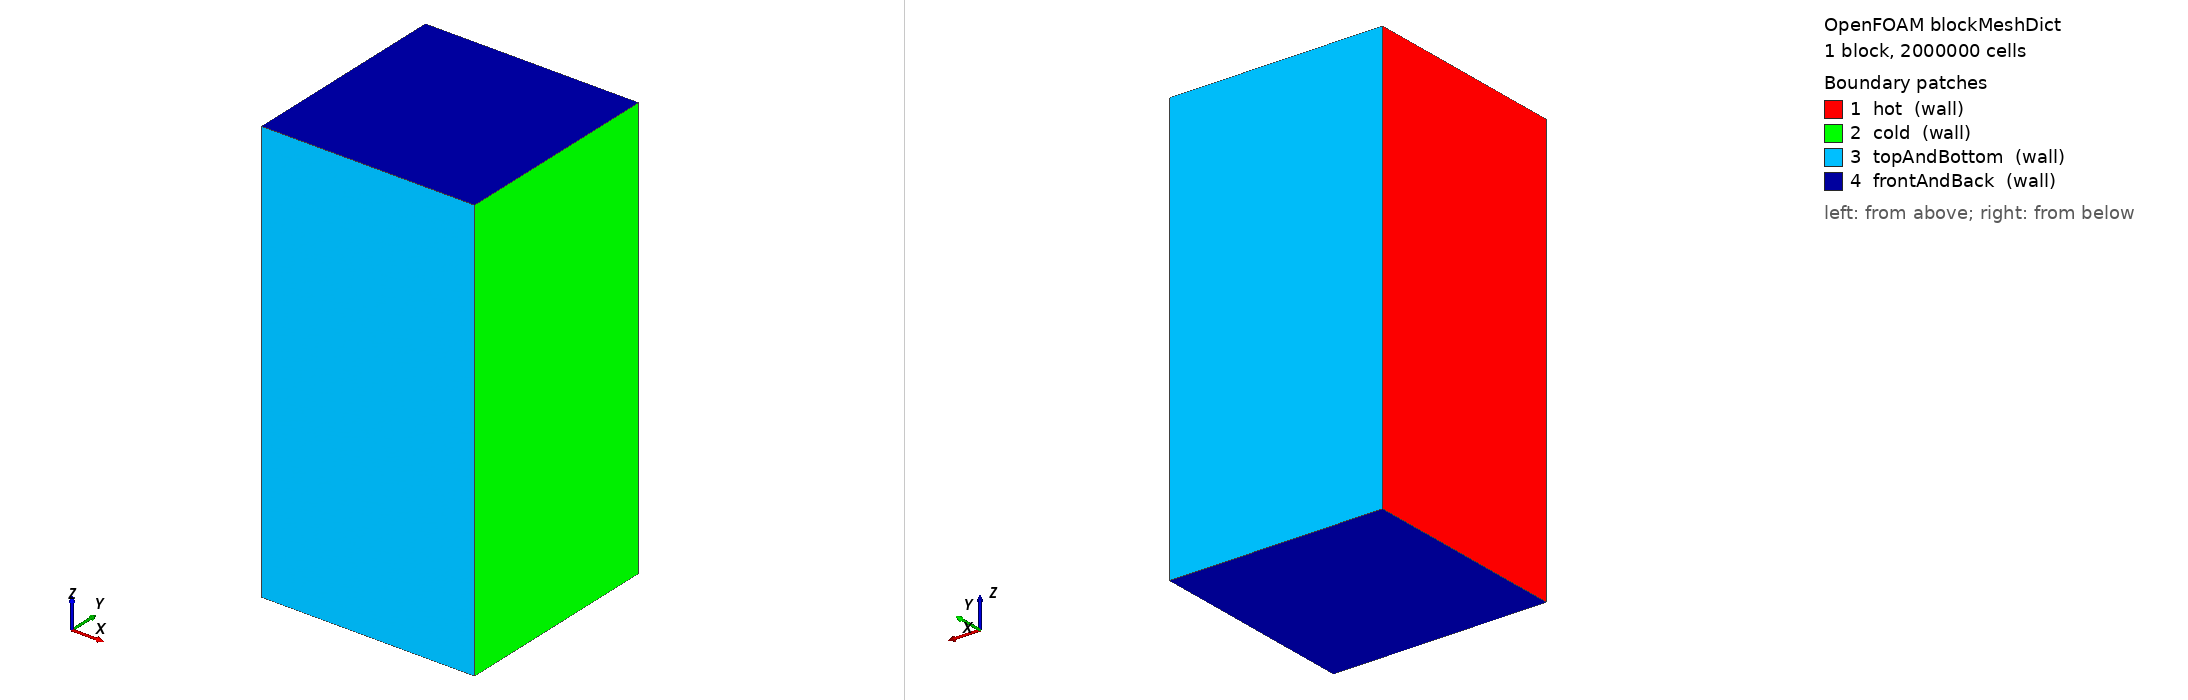

OpenFOAM case: the mesh blockMesh builds from blockMeshDict, 1 block(s), 2000000 cells. Boundary patches (legend numbers): 1 hot (wall), 2 cold (wall), 3 topAndBottom (wall), 4 frontAndBack (wall). Left view from above one corner, right view from below the opposite corner. Boundary conditions: 3 field file(s) under 0/; 4 of 4 drawn patches have an entry in a shipped field file.

=== system/blockMeshDict ===
/*--------------------------------*- C++ -*----------------------------------*\
  =========                 |
  \\      /  F ield         | OpenFOAM: The Open Source CFD Toolbox
   \\    /   O peration     | Website:  https://openfoam.org
    \\  /    A nd           | Version:  9
     \\/     M anipulation  |
\*---------------------------------------------------------------------------*/
FoamFile
{
    format      ascii;
    class       dictionary;
    object      blockMeshDict;
}
// * * * * * * * * * * * * * * * * * * * * * * * * * * * * * * * * * * * * * //

convertToMeters 1;

vertices
(
    (0 0 0)
    (0.75 0 0)
    (0.75 0.75 0)
    (0 0.75 0)
    (0 0 1.5)
    (0.75 0 1.5)
    (0.75 0.75 1.5)
    (0 0.75 1.5)
);

blocks
(
    hex (0 1 2 3 4 5 6 7) (100 100 200) simpleGrading (0.75 0.75 1.5)
);


edges
(
);

boundary
(
    hot
    {
        type wall;
        faces
        (
            (0 4 7 3)
        );
    }
    cold
    {
        type wall;
        faces
        (
            (2 6 5 1)
        );
    }
    topAndBottom
    {
        type wall;
        faces
        (
            (1 5 4 0)
            (3 7 6 2)
        );
    }
    frontAndBack
    {
        type wall;
        faces
        (
            (0 3 2 1)
            (4 5 6 7)
        );
    }
);

mergePatchPairs
(
);

// ************************************************************************* //


=== system/controlDict ===
/*--------------------------------*- C++ -*----------------------------------*\
  =========                 |
  \\      /  F ield         | OpenFOAM: The Open Source CFD Toolbox
   \\    /   O peration     | Website:  https://openfoam.org
    \\  /    A nd           | Version:  13
     \\/     M anipulation  |
\*---------------------------------------------------------------------------*/
FoamFile
{
    format          ascii;
    class           dictionary;
    location        "system";
    object          controlDict;
}
// * * * * * * * * * * * * * * * * * * * * * * * * * * * * * * * * * * * * * //

application     buoyantFoam;

startFrom       latestTime;

startTime       29.85;

stopAt          endTime;

endTime         29.95;

deltaT          0.01;

adjustTimeStep  yes;

maxCo           1;

maxAlphaCo      1;

maxDeltaT       0.01;

writeControl    adjustableRunTime;

writeInterval   0.01;

purgeWrite      0;

writeFormat     ascii;

writePrecision  17;

writeCompression off;

timeFormat      general;

timePrecision   6;

runTimeModifiable true;

functions
{
}


// ************************************************************************* //


=== 0/T ===
/*--------------------------------*- C++ -*----------------------------------*\
  =========                 |
  \\      /  F ield         | OpenFOAM: The Open Source CFD Toolbox
   \\    /   O peration     | Website:  https://openfoam.org
    \\  /    A nd           | Version:  9
     \\/     M anipulation  |
\*---------------------------------------------------------------------------*/
FoamFile
{
    format      ascii;
    class       volScalarField;
    location    "0";
    object      T;
}
// * * * * * * * * * * * * * * * * * * * * * * * * * * * * * * * * * * * * * //

dimensions      [0 0 0 1 0 0 0];

internalField   uniform 303.15;

boundaryField
{


    topAndBottom
    {
        type            zeroGradient;
    }

    frontAndBack
    {
        type            zeroGradient;
    }

    hot
    {
        type            fixedValue;
        value           uniform 323.15; // 34.6 degC
    }

    cold
    {
        type            fixedValue;
        value           uniform 283.15; // 15 degC
    }
}


// ************************************************************************* //


=== 0/U ===
/*--------------------------------*- C++ -*----------------------------------*\
  =========                 |
  \\      /  F ield         | OpenFOAM: The Open Source CFD Toolbox
   \\    /   O peration     | Website:  https://openfoam.org
    \\  /    A nd           | Version:  9
     \\/     M anipulation  |
\*---------------------------------------------------------------------------*/
FoamFile
{
    format      ascii;
    class       volVectorField;
    location    "0";
    object      U;
}
// * * * * * * * * * * * * * * * * * * * * * * * * * * * * * * * * * * * * * //

dimensions      [0 1 -1 0 0 0 0];

internalField   uniform (0 0 0);

boundaryField
{

    topAndBottom
    {
        type            noSlip;
    }

    frontAndBack
    {
        type            noSlip;
    }

    hot
    {
        type            noSlip;
    }

    cold
    {
        type            noSlip;
    }
}


// ************************************************************************* //


=== 0/p_rgh ===
/*--------------------------------*- C++ -*----------------------------------*\
  =========                 |
  \\      /  F ield         | OpenFOAM: The Open Source CFD Toolbox
   \\    /   O peration     | Website:  https://openfoam.org
    \\  /    A nd           | Version:  9
     \\/     M anipulation  |
\*---------------------------------------------------------------------------*/
FoamFile
{
    format      ascii;
    class       volScalarField;
    location    "0";
    object      p_rgh;
}
// * * * * * * * * * * * * * * * * * * * * * * * * * * * * * * * * * * * * * //

dimensions      [1 -1 -2 0 0 0 0];

internalField   uniform 0;

boundaryField
{

    topAndBottom
    {
        type            fixedFluxPressure;
        value           $internalField;
    }

    frontAndBack
    {
        type            fixedFluxPressure;
        value           $internalField;
    }

    hot
    {
        type            fixedFluxPressure;
        value           $internalField;
    }

    cold
    {
        type            fixedFluxPressure;
        value           $internalField;
    }
}


// ************************************************************************* //
